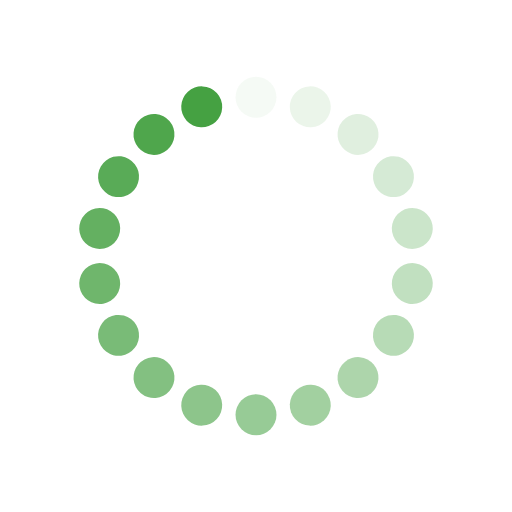
t = 0.00 s
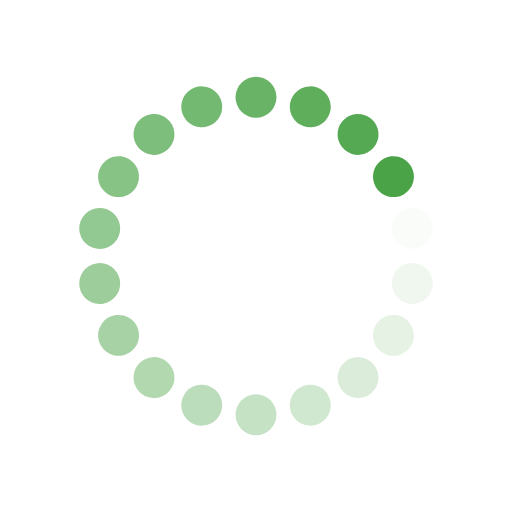
t = 0.16 s
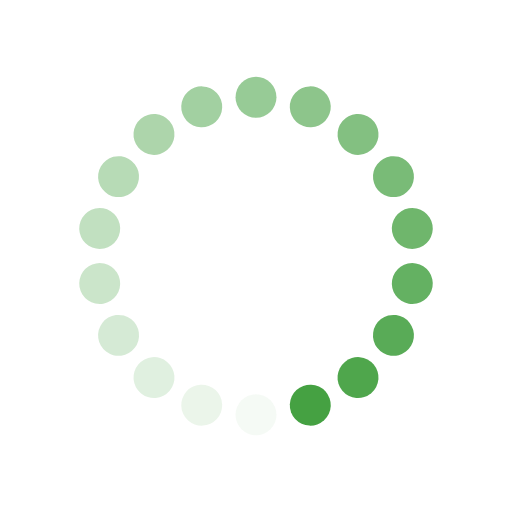
t = 0.32 s
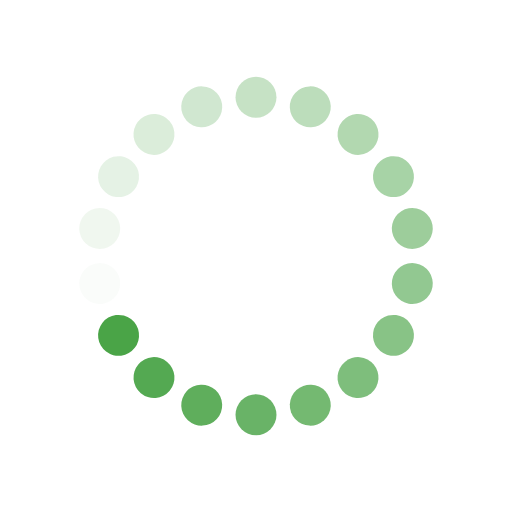
t = 0.48 s

The animated SVG that drew these frames (rendered in a browser with its animation timeline set to each time). Animation: 18 SMIL elements (animate=18); one cycle of 0.65 s, repeats indefinitely.

<?xml version="1.0" encoding="utf-8"?>
<svg xmlns="http://www.w3.org/2000/svg" xmlns:xlink="http://www.w3.org/1999/xlink" style="margin: auto; display: block; shape-rendering: auto;" width="250px" height="250px" viewBox="0 0 100 100" preserveAspectRatio="xMidYMid">
<g transform="rotate(0 50 50)">
  <rect x="46" y="15" rx="4" ry="4" width="8" height="8" fill="#45a142">
    <animate attributeName="opacity" values="1;0" keyTimes="0;1" dur="0.6451612903225806s" begin="-0.6093189964157706s" repeatCount="indefinite"></animate>
  </rect>
</g><g transform="rotate(20 50 50)">
  <rect x="46" y="15" rx="4" ry="4" width="8" height="8" fill="#45a142">
    <animate attributeName="opacity" values="1;0" keyTimes="0;1" dur="0.6451612903225806s" begin="-0.5734767025089605s" repeatCount="indefinite"></animate>
  </rect>
</g><g transform="rotate(40 50 50)">
  <rect x="46" y="15" rx="4" ry="4" width="8" height="8" fill="#45a142">
    <animate attributeName="opacity" values="1;0" keyTimes="0;1" dur="0.6451612903225806s" begin="-0.5376344086021505s" repeatCount="indefinite"></animate>
  </rect>
</g><g transform="rotate(60 50 50)">
  <rect x="46" y="15" rx="4" ry="4" width="8" height="8" fill="#45a142">
    <animate attributeName="opacity" values="1;0" keyTimes="0;1" dur="0.6451612903225806s" begin="-0.5017921146953405s" repeatCount="indefinite"></animate>
  </rect>
</g><g transform="rotate(80 50 50)">
  <rect x="46" y="15" rx="4" ry="4" width="8" height="8" fill="#45a142">
    <animate attributeName="opacity" values="1;0" keyTimes="0;1" dur="0.6451612903225806s" begin="-0.4659498207885304s" repeatCount="indefinite"></animate>
  </rect>
</g><g transform="rotate(100 50 50)">
  <rect x="46" y="15" rx="4" ry="4" width="8" height="8" fill="#45a142">
    <animate attributeName="opacity" values="1;0" keyTimes="0;1" dur="0.6451612903225806s" begin="-0.4301075268817204s" repeatCount="indefinite"></animate>
  </rect>
</g><g transform="rotate(120 50 50)">
  <rect x="46" y="15" rx="4" ry="4" width="8" height="8" fill="#45a142">
    <animate attributeName="opacity" values="1;0" keyTimes="0;1" dur="0.6451612903225806s" begin="-0.39426523297491034s" repeatCount="indefinite"></animate>
  </rect>
</g><g transform="rotate(140 50 50)">
  <rect x="46" y="15" rx="4" ry="4" width="8" height="8" fill="#45a142">
    <animate attributeName="opacity" values="1;0" keyTimes="0;1" dur="0.6451612903225806s" begin="-0.35842293906810035s" repeatCount="indefinite"></animate>
  </rect>
</g><g transform="rotate(160 50 50)">
  <rect x="46" y="15" rx="4" ry="4" width="8" height="8" fill="#45a142">
    <animate attributeName="opacity" values="1;0" keyTimes="0;1" dur="0.6451612903225806s" begin="-0.3225806451612903s" repeatCount="indefinite"></animate>
  </rect>
</g><g transform="rotate(180 50 50)">
  <rect x="46" y="15" rx="4" ry="4" width="8" height="8" fill="#45a142">
    <animate attributeName="opacity" values="1;0" keyTimes="0;1" dur="0.6451612903225806s" begin="-0.2867383512544803s" repeatCount="indefinite"></animate>
  </rect>
</g><g transform="rotate(200 50 50)">
  <rect x="46" y="15" rx="4" ry="4" width="8" height="8" fill="#45a142">
    <animate attributeName="opacity" values="1;0" keyTimes="0;1" dur="0.6451612903225806s" begin="-0.25089605734767023s" repeatCount="indefinite"></animate>
  </rect>
</g><g transform="rotate(220 50 50)">
  <rect x="46" y="15" rx="4" ry="4" width="8" height="8" fill="#45a142">
    <animate attributeName="opacity" values="1;0" keyTimes="0;1" dur="0.6451612903225806s" begin="-0.2150537634408602s" repeatCount="indefinite"></animate>
  </rect>
</g><g transform="rotate(240 50 50)">
  <rect x="46" y="15" rx="4" ry="4" width="8" height="8" fill="#45a142">
    <animate attributeName="opacity" values="1;0" keyTimes="0;1" dur="0.6451612903225806s" begin="-0.17921146953405018s" repeatCount="indefinite"></animate>
  </rect>
</g><g transform="rotate(260 50 50)">
  <rect x="46" y="15" rx="4" ry="4" width="8" height="8" fill="#45a142">
    <animate attributeName="opacity" values="1;0" keyTimes="0;1" dur="0.6451612903225806s" begin="-0.14336917562724014s" repeatCount="indefinite"></animate>
  </rect>
</g><g transform="rotate(280 50 50)">
  <rect x="46" y="15" rx="4" ry="4" width="8" height="8" fill="#45a142">
    <animate attributeName="opacity" values="1;0" keyTimes="0;1" dur="0.6451612903225806s" begin="-0.1075268817204301s" repeatCount="indefinite"></animate>
  </rect>
</g><g transform="rotate(300 50 50)">
  <rect x="46" y="15" rx="4" ry="4" width="8" height="8" fill="#45a142">
    <animate attributeName="opacity" values="1;0" keyTimes="0;1" dur="0.6451612903225806s" begin="-0.07168458781362007s" repeatCount="indefinite"></animate>
  </rect>
</g><g transform="rotate(320 50 50)">
  <rect x="46" y="15" rx="4" ry="4" width="8" height="8" fill="#45a142">
    <animate attributeName="opacity" values="1;0" keyTimes="0;1" dur="0.6451612903225806s" begin="-0.035842293906810034s" repeatCount="indefinite"></animate>
  </rect>
</g><g transform="rotate(340 50 50)">
  <rect x="46" y="15" rx="4" ry="4" width="8" height="8" fill="#45a142">
    <animate attributeName="opacity" values="1;0" keyTimes="0;1" dur="0.6451612903225806s" begin="0s" repeatCount="indefinite"></animate>
  </rect>
</g>
<!-- [ldio] generated by https://loading.io/ --></svg>